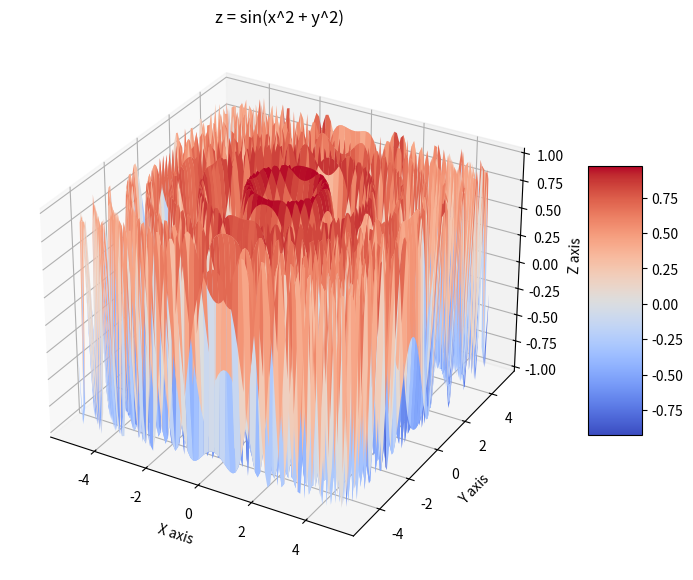

Write the Python code that produced this figure.
import numpy as np
import matplotlib.pyplot as plt

# Defining the range
x = np.linspace(-5, 5, 100)
y = np.linspace(-5, 5, 100)
X, Y = np.meshgrid(x, y)

Z = np.sin(X**2 + Y**2)

fig = plt.figure(figsize=(10, 7))
ax = fig.add_subplot(111, projection='3d')
surface = ax.plot_surface(X, Y, Z, cmap='coolwarm')
fig.colorbar(surface, shrink=0.5, aspect=5)
ax.set_xlabel('X axis')
ax.set_ylabel('Y axis')
ax.set_zlabel('Z axis')
ax.set_title('z = sin(x^2 + y^2)')

plt.show()
